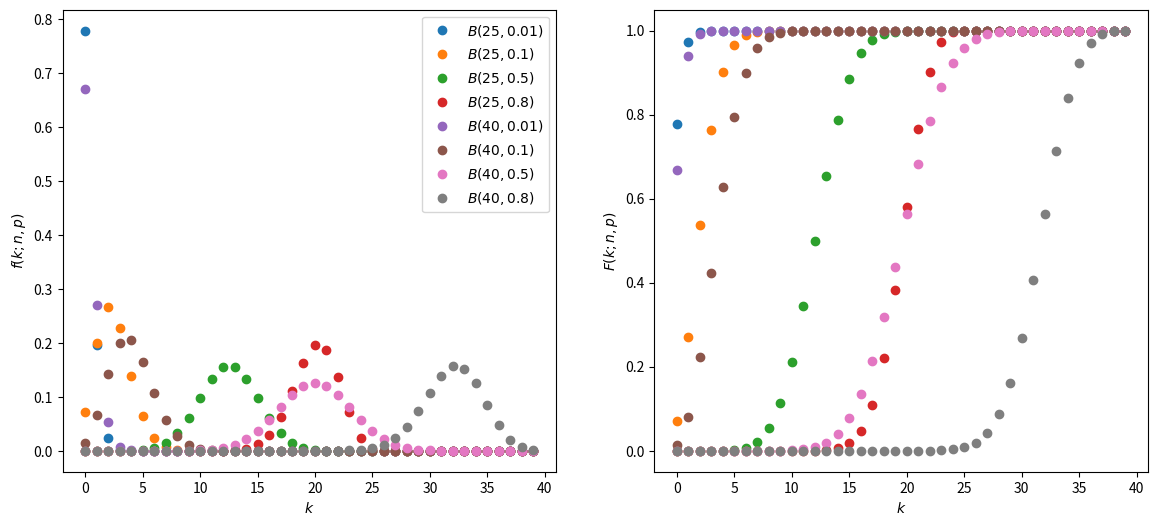
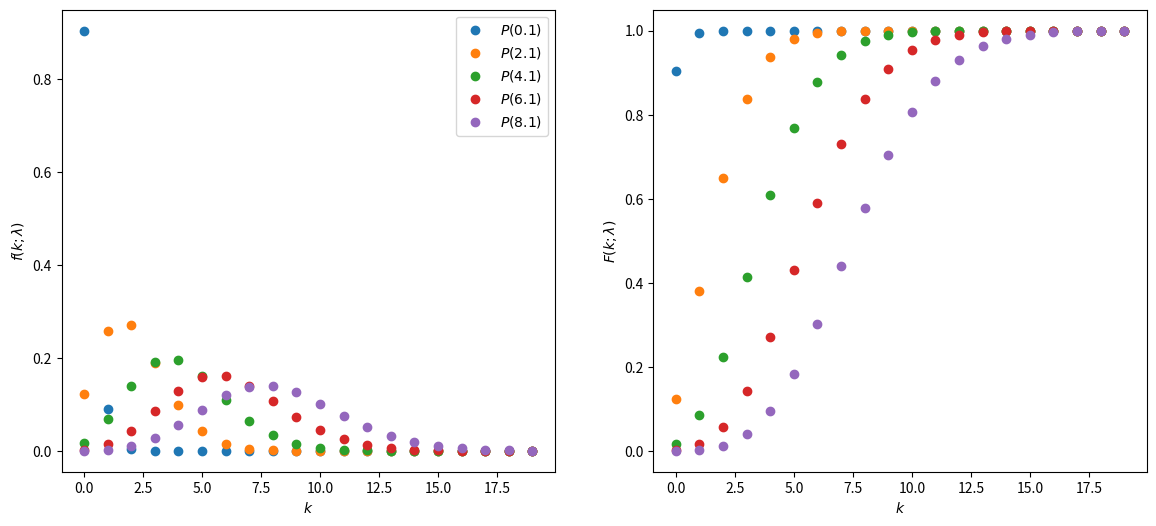
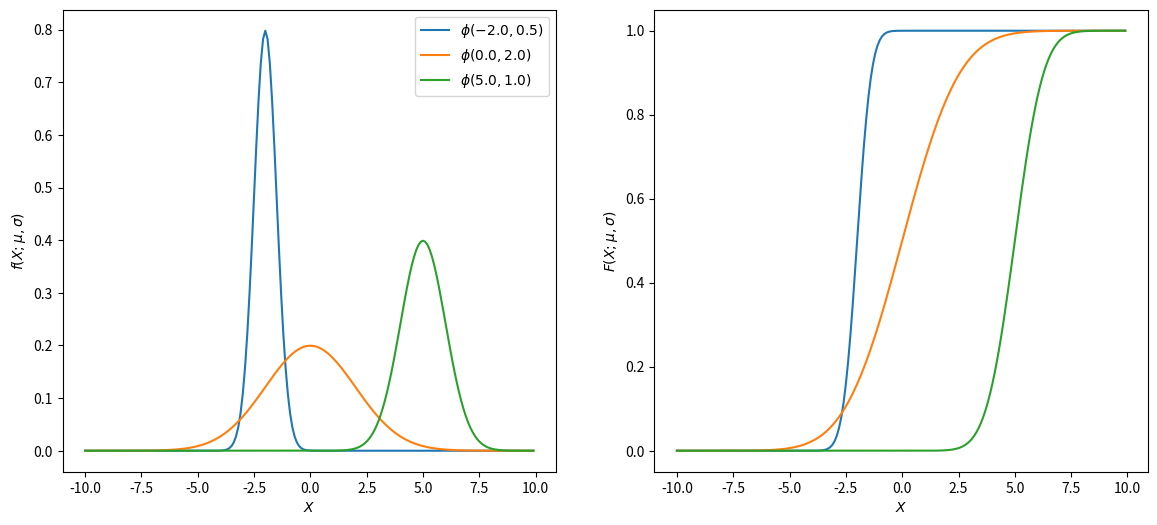
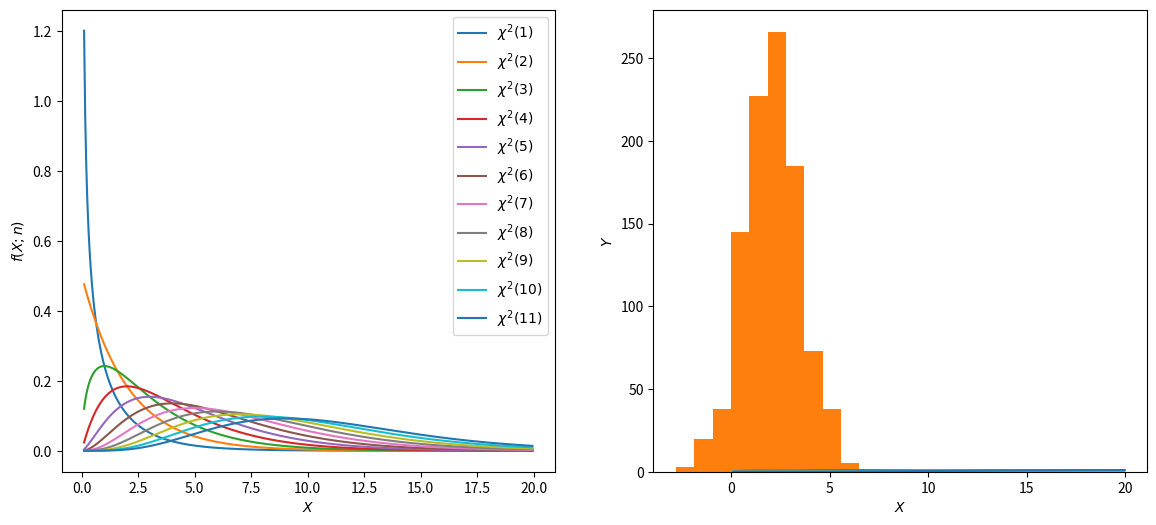

The matplotlib source for these figures, in order:
#!/usr/bin/env python
# coding: utf-8

# # Probability distributions
# 
# In the experimental physics there are a few common probability (density) distributions that appear over and over. Let's have a look at some of them. 

# In[1]:


get_ipython().run_line_magic('matplotlib', 'inline')

import numpy
import matplotlib.pyplot as plt
plt.rcParams.update({'font.size': 10})


# ## Binomial distribution
# 
# The first probability distribution we'll look at is the Binomial distribution. The binomial distribution describes the distribution of the number of successes ($k$) in a sequence of $n$ independent trials, where the probability of success in any trial is $p$. More generally, any sequence of experiments, each of which results in a yes/no, 1/0 or other binary result with probabilities $p$ and $q=(1-p)$ assigned to each outcome will be described by the binomial distribution, 
# 
# $$    
# f(k;n,p) = \binom{n}{k} p^{k}q^{n-k},
# $$
# 
# where $k$ (the number of yes, 1 etc...) $=0,1,2...n$ and  $\binom{n}{k}=\frac{n!}{k!(n-k)!}$.
# 
# The `scipy.stats.binom` distribution can be used to plot the distribution and its CDF. 

# In[2]:


from scipy.stats import binom

x = range(0,40) 

# 4 different values of p and 2 different n 

ns = [25,40]
ps = [0.01,0.1,0.5,0.8]

fig, (ax1,ax2) = plt.subplots(1,2,figsize=(14,6))

[[ ax1.plot(x,binom.pmf(x,n,p),label="$B(%g,%g)$"%(n,p),marker="o",linestyle='none') for p in ps ] for n in ns]
[[ ax2.plot(x,binom.cdf(x,n,p),label="$B(%g,%g)$"%(n,p),marker="o",linestyle='none') for p in ps ] for n in ns]

ax1.set_xlabel("$k$")
ax1.set_ylabel("$f(k;n,p)$")
ax2.set_xlabel("$k$")
ax2.set_ylabel("$F(k;n,p)$")

ax1.legend()

plt.savefig("binom.pdf")
plt.show()


# ## Poisson distribution
# 
# The next one is the Poisson distribution. Remember that this distribution is the limiting case of a binomial distribution where the parameter $\lambda=\frac{p}{N}$ stays constant as the probability for success $p\rightarrow 0$ and the number of trials $N\rightarrow \infty$.
# 
# if $k\sim \mathrm{Poisson}(\lambda)$, then
# 
# $$
# f(k; \lambda) = \frac{\lambda^{k}}{k!}e^{-\lambda}
# $$
# 
# The `scipy.stats.poisson` module can be used to plot this distribution and its CDF for different values of $\lambda$. 

# In[3]:


from scipy.stats import poisson

x = range(0,20) 
# 5 different values of \lambda
lambdas = numpy.arange(0.1,10,2.0)
fig, (ax1,ax2) = plt.subplots(1,2,figsize=(14,6))

[ ax1.plot(x,poisson.pmf(x,i),label="$P(%g)$"%i,marker="o",linestyle='none') for i in lambdas ]
[ ax2.plot(x,poisson.cdf(x,i),label="$P(%g)$"%i,marker="o",linestyle='none') for i in lambdas ]

ax1.set_xlabel("$k$")
ax1.set_ylabel("$f(k;\lambda)$")
ax2.set_xlabel("$k$")
ax2.set_ylabel("$F(k;\lambda)$")

ax1.legend()
plt.savefig("poisson.pdf")
plt.show()


# ## Gaussian distribution
# 
# The next one for this notebook is the Gaussian (or Normal) probability density. In the lectures, we showed that for large values of the Poisson parameter $\lambda\rightarrow +\infty$, the Poisson distribution converges to a Gaussian distribution with a mean of $\mu=\lambda$ and a variance of $\sigma^{2}=\lambda$. If a random variable  $X$ is distributed as a Normal distribution $\phi(\mu,\sigma)$, then ;
# 
# $$
# f(X;\mu,\sigma) = \frac{1}{\sigma\sqrt{2\pi}}e^{-\frac{1}{2}\left(\frac{X-\mu}{\sigma}\right)^{2}}
# $$
# 
# In `scipy` we can obtain the pdf and cdf of a Normal distribution using`scipy.stats.norm`.

# In[4]:


from scipy.stats import norm

x = numpy.arange(-10,10,0.1)
mu_range    = [-2,0,5]
sigma_range = [0.5,2,1]
# plotting
fig, (ax1,ax2) = plt.subplots(1,2,figsize=(14,6))

[ ax1.plot(x,norm.pdf(x,m,s),label="$\phi(%.1f,%.1f)$"%(m,s)) for m,s in zip(mu_range,sigma_range)]
[ ax2.plot(x,norm.cdf(x,m,s),label="$\phi(%.1f,%.1f)$"%(m,s)) for m,s in zip(mu_range,sigma_range)]

ax1.set_xlabel("$X$")
ax1.set_ylabel("$f(X;\mu,\sigma)$")
ax2.set_xlabel("$X$")
ax2.set_ylabel("$F(X;\mu,\sigma)$")

ax1.legend()
plt.savefig("gaussian.pdf")
plt.show()


# ## $\chi^{2}$ distribution
# 
# The $\chi^{2}$ distribution is an important distribution when applying Wilks' theorem, which is covered in the lectures. For example, if $X$ is distributed as a Normal distribution, then $X^{2}$ will be distributed as a $\chi^{2}$ with 1 degree of freedom. 
# 
# If $X\sim \chi^{2}(1)$, then 
# 
# $$
# f(X;1) = \frac{1}{\sqrt{2\pi X}}  e^{-\frac{X}{2}}
# $$
# 
# The `scipy.stats.chi2` module can show us this distribution for any number of degrees of freedom. 

# In[5]:


from scipy.stats import chi2

x = numpy.arange(0.1,20,0.05)
ndof = range(1,12,1)

# plotting
fig, (ax1,ax2) = plt.subplots(1,2,figsize=(14,6))

[ ax1.plot(x,chi2.pdf(x,i),label="$\chi^{2}(%d)$"%i) for i in ndof ]
[ ax2.plot(x,chi2.cdf(x,i),label="$\chi^{2}(%d)$"%i) for i in ndof ]

ax1.set_xlabel("$X$")
ax1.set_ylabel("$f(X;n)$")
ax2.set_xlabel("$X$")
ax2.set_ylabel("$F(X;n)$")

ax1.legend()
plt.savefig("chi2.pdf")
plt.show()


# ## Multivariate Gaussian
# 
# The multivariate (more than one random variable) Gaussian distribution is given by
# 
# $$
#    f(\boldsymbol{X}; \boldsymbol{\mu},\mathbf{V}) = \dfrac{1}{\sqrt{(2\pi)^{N} \mathrm{det}(\mathbf{V}) }}e^{-\dfrac{1}{2} (\boldsymbol{X}-\boldsymbol{\mu})^{T}(\mathbf{V}^{-1})(\boldsymbol{X}-\boldsymbol{\mu}) }
# $$
# 
# Where $\boldsymbol{X}=(X_{1},X_{2},X_{3},...,X_{N})$ is a vector of random variables (not to be confused with a sequence of random outcomes of $X$), and $\mathbf{V}$ is a $N \times N$ matrix of \emph{co-variances} $V_{ij}=\mathrm{covariance}(X_{i},X_{j})$. We'll talk about the co-variance of two random variabes later, so don't worry about it for now. 
# 
# In the special case where $N=2$, we can write, 
# 
# \begin{equation}
#     \begin{split}
#     & f(X,Y; \mu_X,\mu_Y,\sigma_{X},\sigma_{Y},\rho) = \\
#     & \dfrac{1}{2\pi \sigma_{X}\sigma_{Y}\sqrt{1-\rho^{2}}}\mathrm{exp}\left(-\dfrac{1}{2(1-\rho^{2})} \left[ 
#         \left(\dfrac{X-\mu_X}{\sigma_X}\right)^{2}+\left(\dfrac{Y-\mu_Y}{\sigma_Y}\right)^{2} - 2\rho\left(\dfrac{X-\mu_X}{\sigma_X}\right)\left(\dfrac{Y-\mu_Y}{\sigma_Y}\right) \right] \right)
#     \end{split}
# \end{equation}
# 
# where $X$ and $Y$ are the two random variabes and $\mu_X,\mu_Y, \sigma_X, \sigma_Y$ and $\rho$ are the parameters of the probability density function.
# 
# the `scipy` library also has this probability density function, for example, below is a plot for a multivariate gaussian with mean $\boldsymbol{\mu}=(2,7)$ and covariance matrix, 
# 
# $$
# \mathbf{V} = 
# \begin{pmatrix}
# 1.5& 0.7\\
# 0.7 & 1 
# \end{pmatrix}	
# $$

# In[16]:


from scipy.stats import multivariate_normal

x = numpy.linspace(-1, 5, 100)
y = numpy.linspace(4, 10, 100)
X,Y = numpy.meshgrid(x,y)

covar_mat = [[1.5,0.7],[0.7,1]]
mvnormal = multivariate_normal(mean=[2,7], cov=covar_mat);

print("sigma_x=",covar_mat[0][0]**0.5)
print("sigma_y=",covar_mat[1][1]**0.5)
print("rho=",covar_mat[0][1]/((covar_mat[0][0]**0.5)*(covar_mat[1][1]**0.5)))

@numpy.vectorize
def multivariate_normal_pdf(x,y):
  return mvnormal.pdf([x,y])

Z = multivariate_normal_pdf(X,Y)

contours = plt.contourf(X, Y, Z)
plt.xlabel("$X$")
plt.ylabel("$Y$")
plt.savefig("multivargauss.pdf")
plt.show()


# # Generating Random Numbers
# 
# 
# We can generate random numbers according to these probability distributions. This will be very important when we get on to hypothesis tests later in the course, and in the second half of the course you'll learn more about sampling methods. For now, `scipy` and `numpy` have random number generators that we can use.
# 
# First, `numpy` can generate random numbers for several basic distributions using the `random` module ...

# In[7]:


random_poisson = numpy.random.poisson(1.2,size=100)
print(random_poisson)


# For more probability distributions, you can use `scipy.stats` as follows...

# In[8]:


random_gaus = norm.rvs(loc=2,scale=1.5,size=1000)
plt.hist(random_gaus)
plt.show()


# # Moments of distributions
# 
# You can calculate the moments (if they exist) of various common probability distributions directly in `scipy.stats`. 

# In[9]:


mean, var, skew = binom.stats(15, 0.4, moments='mvs')
print(mean,var,skew)

mean, var, skew = poisson.stats(2, moments='mvs')
print(mean,var,skew)

mean, var, skew = norm.stats(3, 2, moments='mvs')
print(mean,var,skew)

